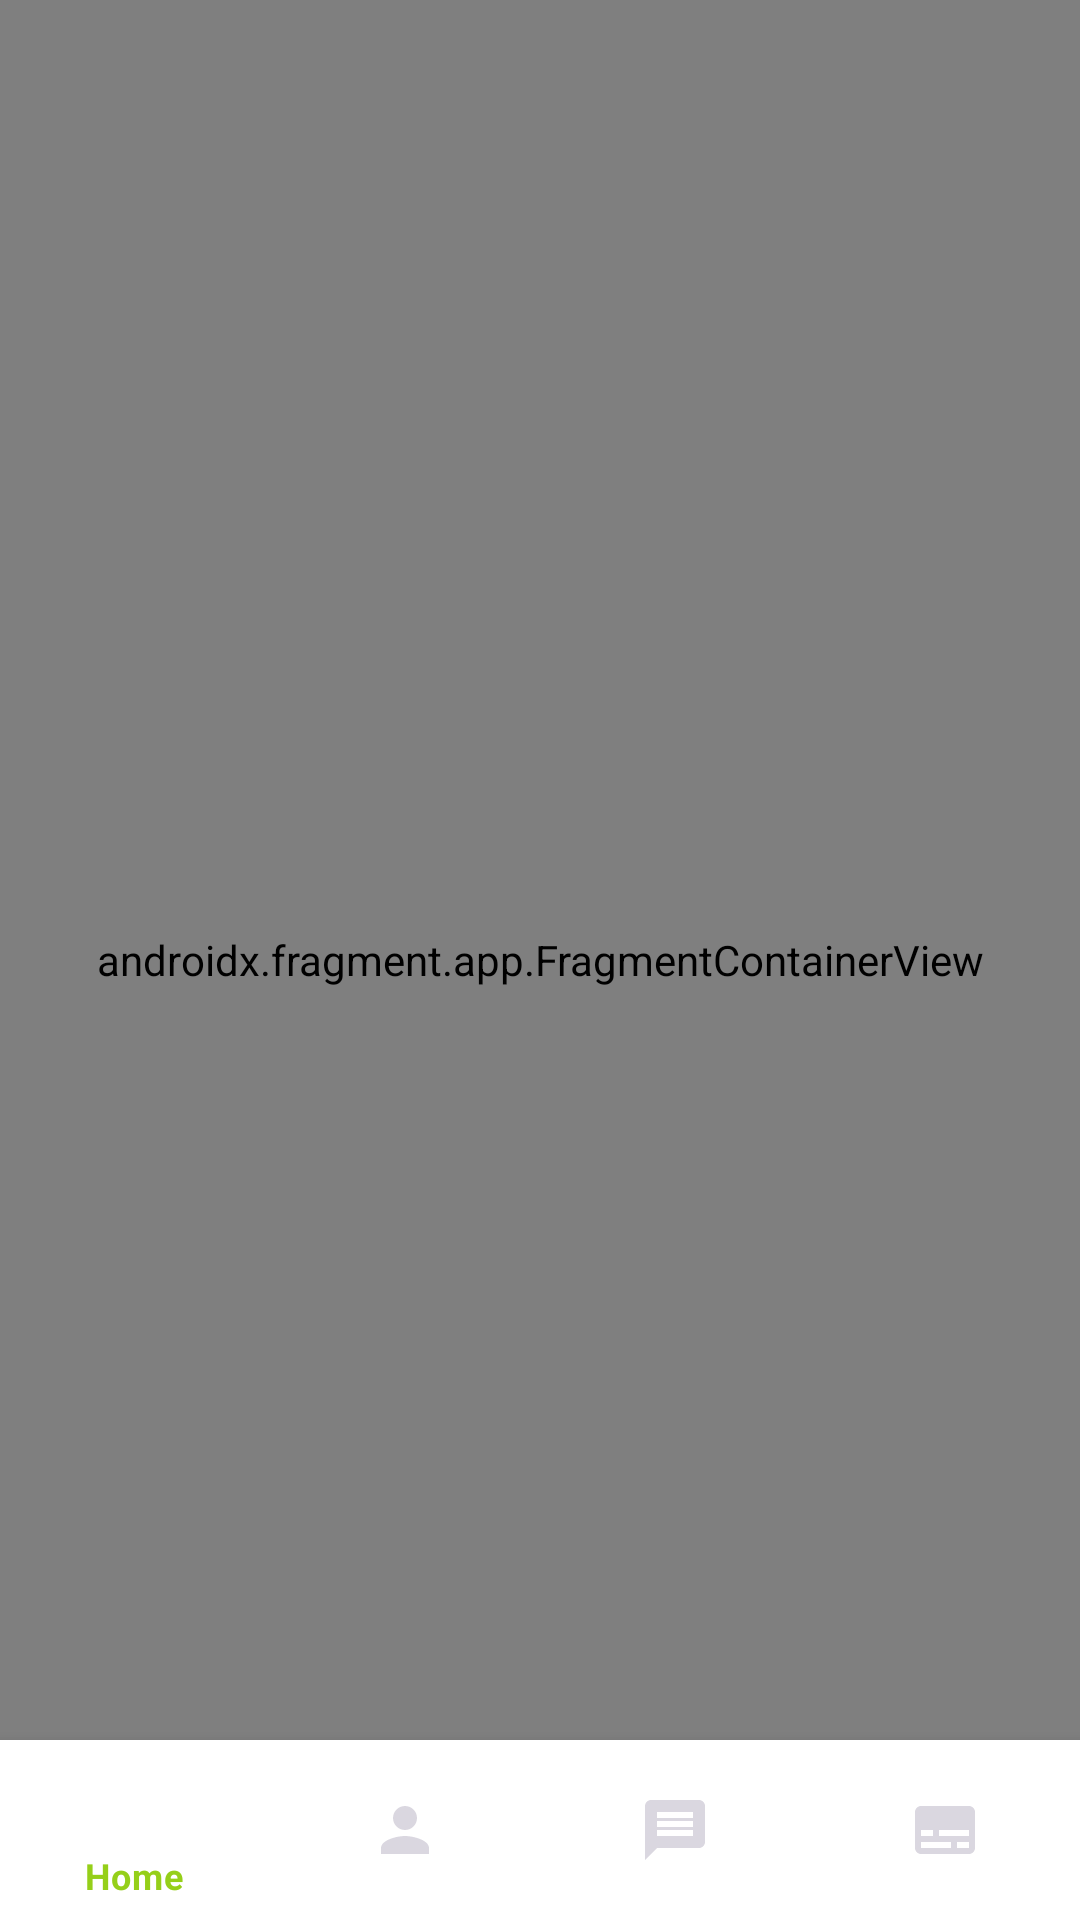

The Android layout XML behind this screen, and the referenced resources:
<!-- AndroidManifest.xml: application theme Theme.CityFacility -->
<!-- res/layout/activity_main.xml -->
<?xml version="1.0" encoding="utf-8"?>
<androidx.constraintlayout.widget.ConstraintLayout xmlns:android="http://schemas.android.com/apk/res/android"
    xmlns:tools="http://schemas.android.com/tools"
    android:layout_width="match_parent"
    android:layout_height="match_parent"
    xmlns:app="http://schemas.android.com/apk/res-auto"
    tools:context=".ui.fragment.SplashFragment">


    <androidx.fragment.app.FragmentContainerView
        android:id="@+id/navHost"
        android:name="androidx.navigation.fragment.NavHostFragment"
        android:layout_width="0dp"
        android:layout_height="0dp"
        app:defaultNavHost="true"
        app:layout_constraintBottom_toBottomOf="parent"
        app:layout_constraintLeft_toLeftOf="parent"
        app:layout_constraintRight_toRightOf="parent"
        app:layout_constraintTop_toTopOf="parent"
        app:navGraph="@navigation/my_nav" />

    <com.google.android.material.bottomnavigation.BottomNavigationView
        android:id="@+id/bottomNav"
        android:layout_width="match_parent"
        android:layout_height="60dp"
        android:layout_alignParentBottom="true"
        android:scrollIndicators="left"
        app:itemIconTint="@drawable/bottom_nav_color_selector"
        app:itemTextColor="@drawable/bottom_nav_color_selector"
        app:layout_constraintBottom_toBottomOf="parent"
        app:layout_constraintEnd_toEndOf="parent"
        app:layout_constraintHorizontal_bias="0.5"
        app:layout_constraintStart_toStartOf="parent"
        app:menu="@menu/my_menu" />

</androidx.constraintlayout.widget.ConstraintLayout>
<!-- resources referenced by this layout -->
<resources>
  <!-- drawable bottom_nav_color_selector (drawable) -->
  <?xml version="1.0" encoding="utf-8"?>
  <selector xmlns:android="http://schemas.android.com/apk/res/android">
      <item android:state_checked="true" android:color="@color/green" />
      <item android:color="#DAD7E0"/>
  </selector>
  <style name="Theme.CityFacility" parent="Theme.MaterialComponents.Light.NoActionBar">
          
          <item name="colorPrimary">@color/blue</item>
          <item name="colorPrimaryVariant">@color/blue</item>
          <item name="colorOnPrimary">@color/blue</item>
          
          <item name="colorSecondary">@color/blue</item>
          <item name="colorSecondaryVariant">@color/blue</item>
          <item name="colorOnSecondary">@color/blue</item>
          
          <item name="android:statusBarColor">@color/blue</item>
          
      </style>
  <color name="green">#95CF19</color>
  <color name="blue">#0B3089</color>
</resources>
